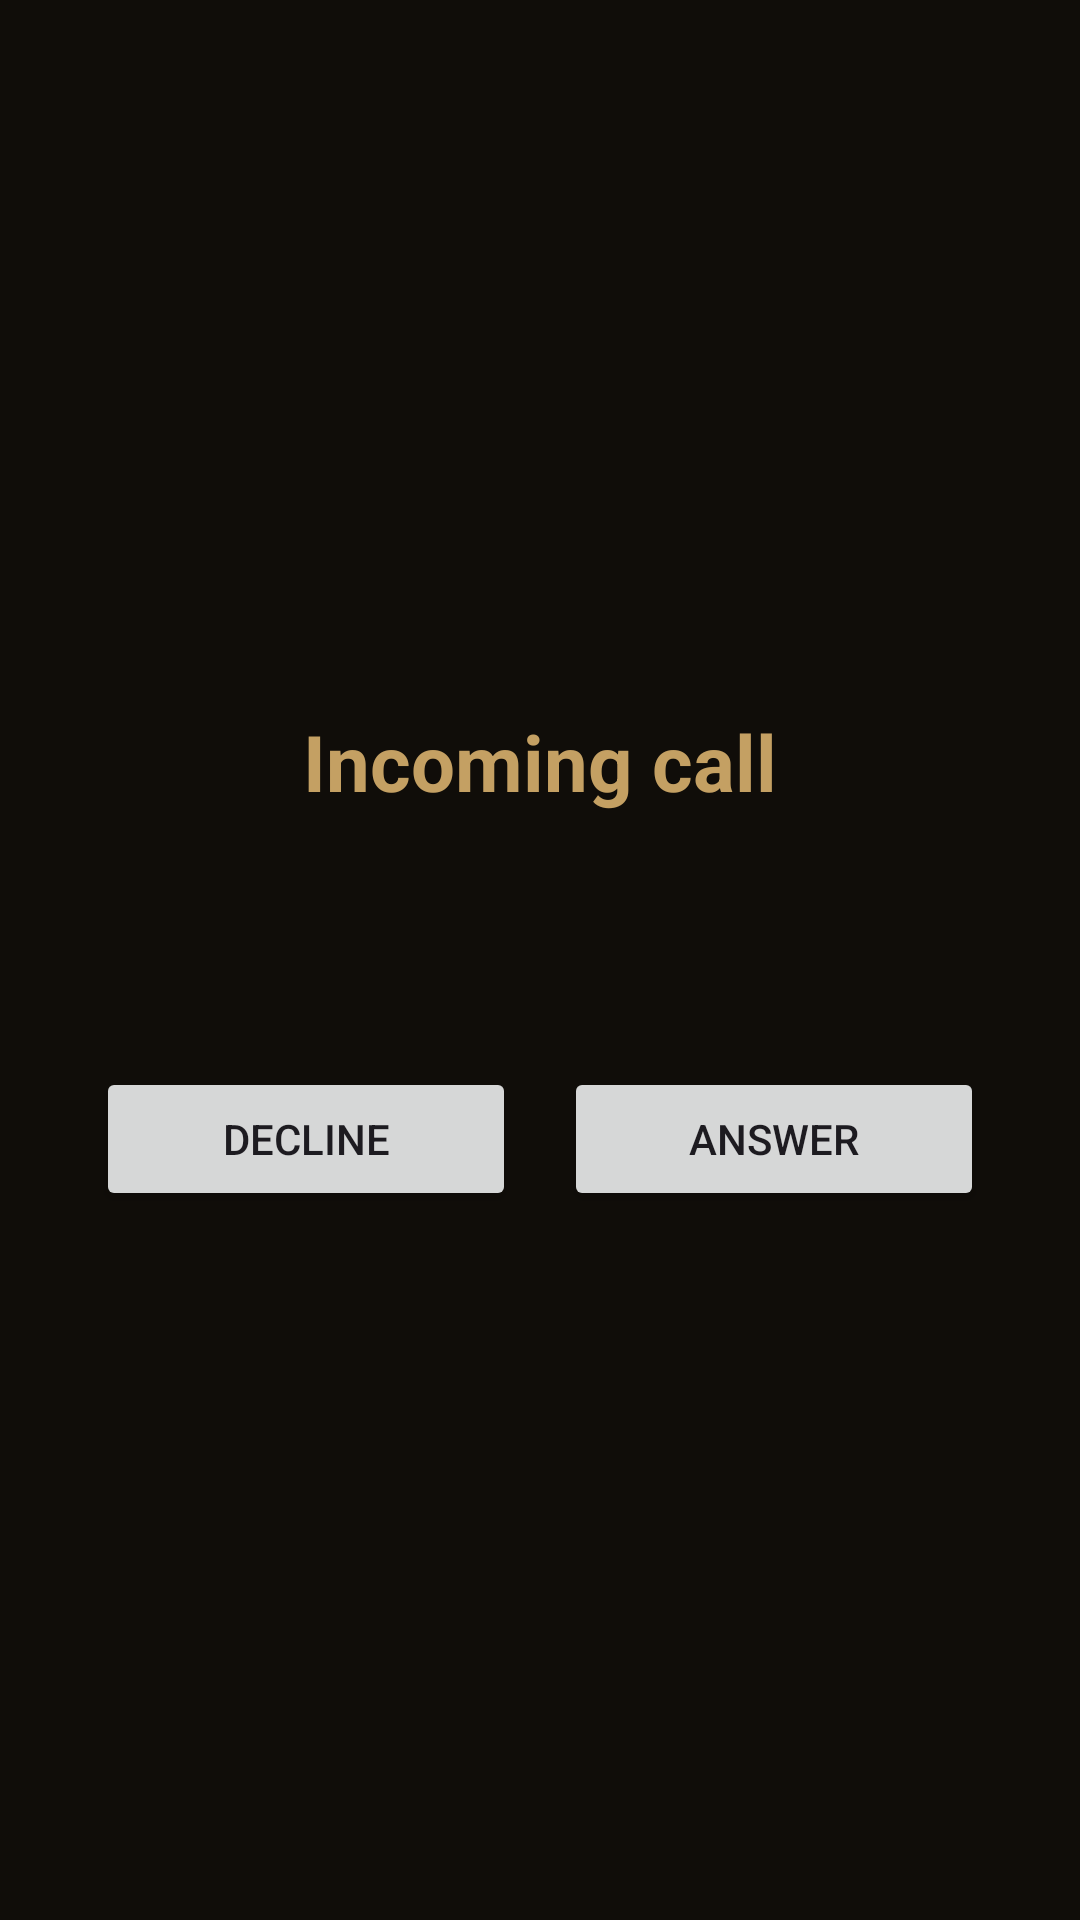

Layout XML and referenced resources for this Android screen:
<!-- AndroidManifest.xml: application theme Theme.Bramholt -->
<!-- res/layout/activity_call.xml -->
<?xml version="1.0" encoding="utf-8"?>
<LinearLayout xmlns:android="http://schemas.android.com/apk/res/android"
    android:layout_width="match_parent"
    android:layout_height="match_parent"
    android:orientation="vertical"
    android:gravity="center"
    android:background="@color/ink900"
    android:padding="32dp">

    <TextView
        android:id="@+id/callTitle"
        android:layout_width="match_parent"
        android:layout_height="wrap_content"
        android:gravity="center"
        android:text="@string/call_incoming"
        android:textColor="@color/gold"
        android:textSize="26sp"
        android:textStyle="bold" />

    <TextView
        android:id="@+id/callSubtitle"
        android:layout_width="match_parent"
        android:layout_height="wrap_content"
        android:layout_marginTop="12dp"
        android:gravity="center"
        android:textColor="@color/cream"
        android:textSize="18sp"
        android:lineSpacingMultiplier="1.2" />

    <LinearLayout
        android:layout_width="match_parent"
        android:layout_height="wrap_content"
        android:layout_marginTop="48dp"
        android:orientation="horizontal"
        android:gravity="center">

        <Button
            android:id="@+id/declineBtn"
            android:layout_width="0dp"
            android:layout_height="wrap_content"
            android:layout_weight="1"
            android:layout_marginEnd="8dp"
            android:text="@string/btn_decline" />

        <Button
            android:id="@+id/acceptBtn"
            android:layout_width="0dp"
            android:layout_height="wrap_content"
            android:layout_weight="1"
            android:layout_marginStart="8dp"
            android:text="@string/btn_accept" />
    </LinearLayout>

    <Button
        android:id="@+id/hangupBtn"
        android:layout_width="match_parent"
        android:layout_height="wrap_content"
        android:layout_marginTop="24dp"
        android:visibility="gone"
        android:text="@string/btn_hangup" />
</LinearLayout>
<!-- resources referenced by this layout -->
<resources>
  <color name="cream">#F3ECDD</color>
  <color name="gold">#C4A063</color>
  <color name="ink900">#100D09</color>
  <string name="btn_accept">Answer</string>
  <string name="btn_decline">Decline</string>
  <string name="btn_hangup">Hang up</string>
  <string name="call_incoming">Incoming call</string>
  <style name="Theme.Bramholt" parent="Theme.Material3.DayNight.NoActionBar">
          <item name="colorPrimary">@color/gold</item>
          <item name="colorOnPrimary">@color/ink900</item>
          <item name="android:windowBackground">@color/ink900</item>
          <item name="android:statusBarColor" tools:targetApi="l">@color/ink900</item>
      </style>
</resources>
